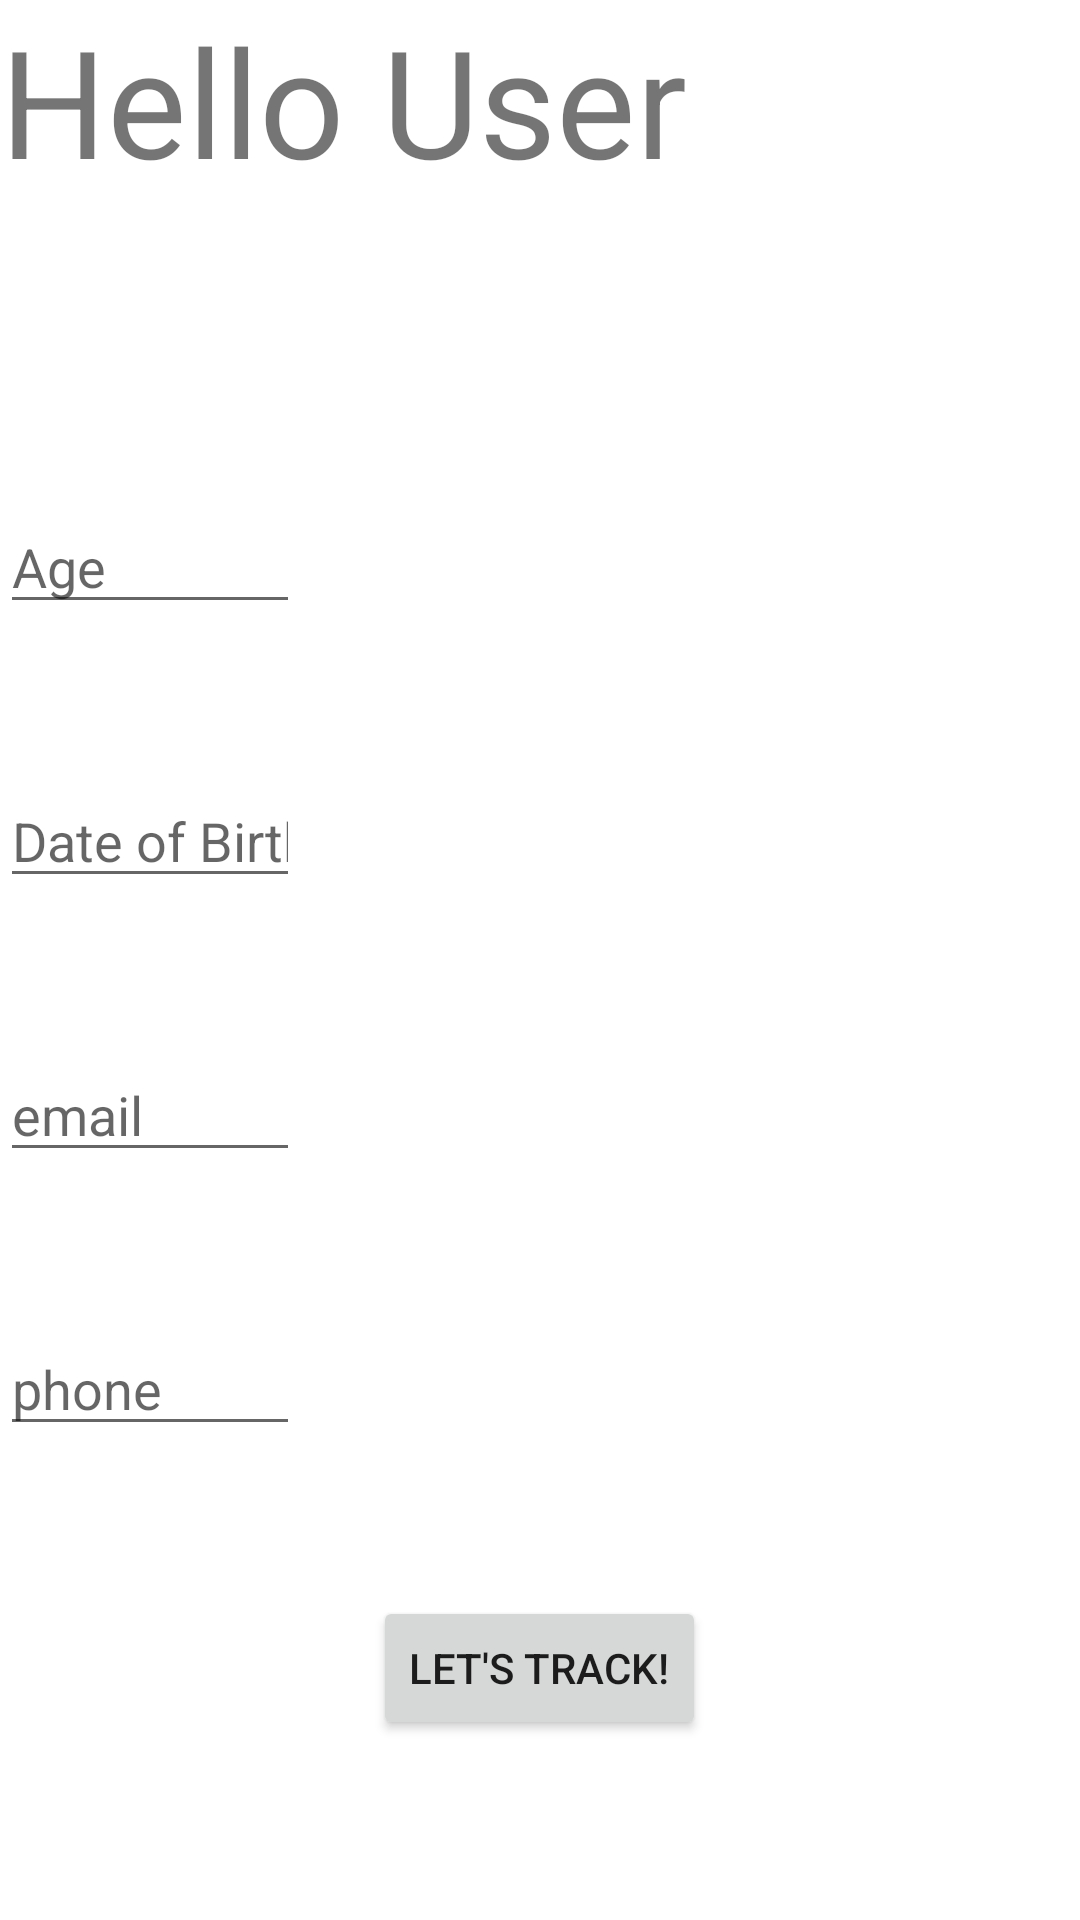

This screen was rendered from an Android layout file. Write that file and the resources it references.
<!-- AndroidManifest.xml: application theme Theme.TrackMyTime -->
<!-- res/layout/activity_setup.xml -->
<?xml version="1.0" encoding="utf-8"?>
<RelativeLayout xmlns:android="http://schemas.android.com/apk/res/android"
    xmlns:app="http://schemas.android.com/apk/res-auto"
    xmlns:tools="http://schemas.android.com/tools"
    android:layout_width="match_parent"
    android:layout_height="match_parent"
    tools:context=".SetupActivity">

    <TextView
        android:layout_width="wrap_content"
        android:layout_height="wrap_content"
        android:text="Hello User"
        android:textSize="50sp"
        android:layout_marginTop="0dp"
        android:id="@+id/setupWelcomeName"/>

    <EditText
        android:id="@+id/enterAge"
        android:layout_width="100dp"
        android:layout_height="wrap_content"
        android:layout_below="@+id/setupWelcomeName"
        android:layout_marginTop="100dp"
        android:ems="3"
        android:hint="Age"
        android:inputType="number" />

    <EditText
        android:id="@+id/enterDOB"
        android:layout_width="100sp"
        android:layout_height="wrap_content"
        android:layout_below="@+id/enterAge"
        android:layout_marginTop="50dp"
        android:hint="Date of Birth"
        android:inputType="date" />

    <EditText
        android:id="@+id/enterEmail"
        android:layout_width="100sp"
        android:layout_height="wrap_content"
        android:layout_below="@+id/enterDOB"
        android:layout_marginTop="50dp"
        android:hint="email"
        android:inputType="textEmailAddress" />

    <EditText
        android:id="@+id/enterPhone"
        android:layout_width="100sp"
        android:layout_height="wrap_content"
        android:layout_below="@+id/enterEmail"
        android:layout_marginTop="50dp"
        android:hint="phone"
        android:inputType="phone" />

    <Button
        android:layout_width="wrap_content"
        android:layout_height="wrap_content"
        android:layout_centerHorizontal="true"
        android:layout_below="@+id/enterPhone"
        android:layout_marginTop="50dp"
        android:text="Let's track!"
        android:id="@+id/setupButton"
        android:onClick="setupButtonClick"/>

</RelativeLayout>
<!-- resources referenced by this layout -->
<resources>
  <style name="Theme.TrackMyTime" parent="Theme.MaterialComponents.DayNight.DarkActionBar">
          
          <item name="colorPrimary">@color/purple_500</item>
          <item name="colorPrimaryVariant">@color/purple_700</item>
          <item name="colorOnPrimary">@color/white</item>
          
          <item name="colorSecondary">@color/teal_200</item>
          <item name="colorSecondaryVariant">@color/teal_700</item>
          <item name="colorOnSecondary">@color/black</item>
          
          <item name="android:statusBarColor" tools:targetApi="l">?attr/colorPrimaryVariant</item>
          
      </style>
  <!-- not gathered from this repository: default colours our renderer supplied (Android Studio template values) -->
  <color name="purple_500">#FF6200EE</color>
  <color name="purple_700">#FF3700B3</color>
  <color name="teal_200">#FF03DAC5</color>
  <color name="teal_700">#FF018786</color>
  <color name="black">#FF000000</color>
  <color name="white">#FFFFFFFF</color>
</resources>
